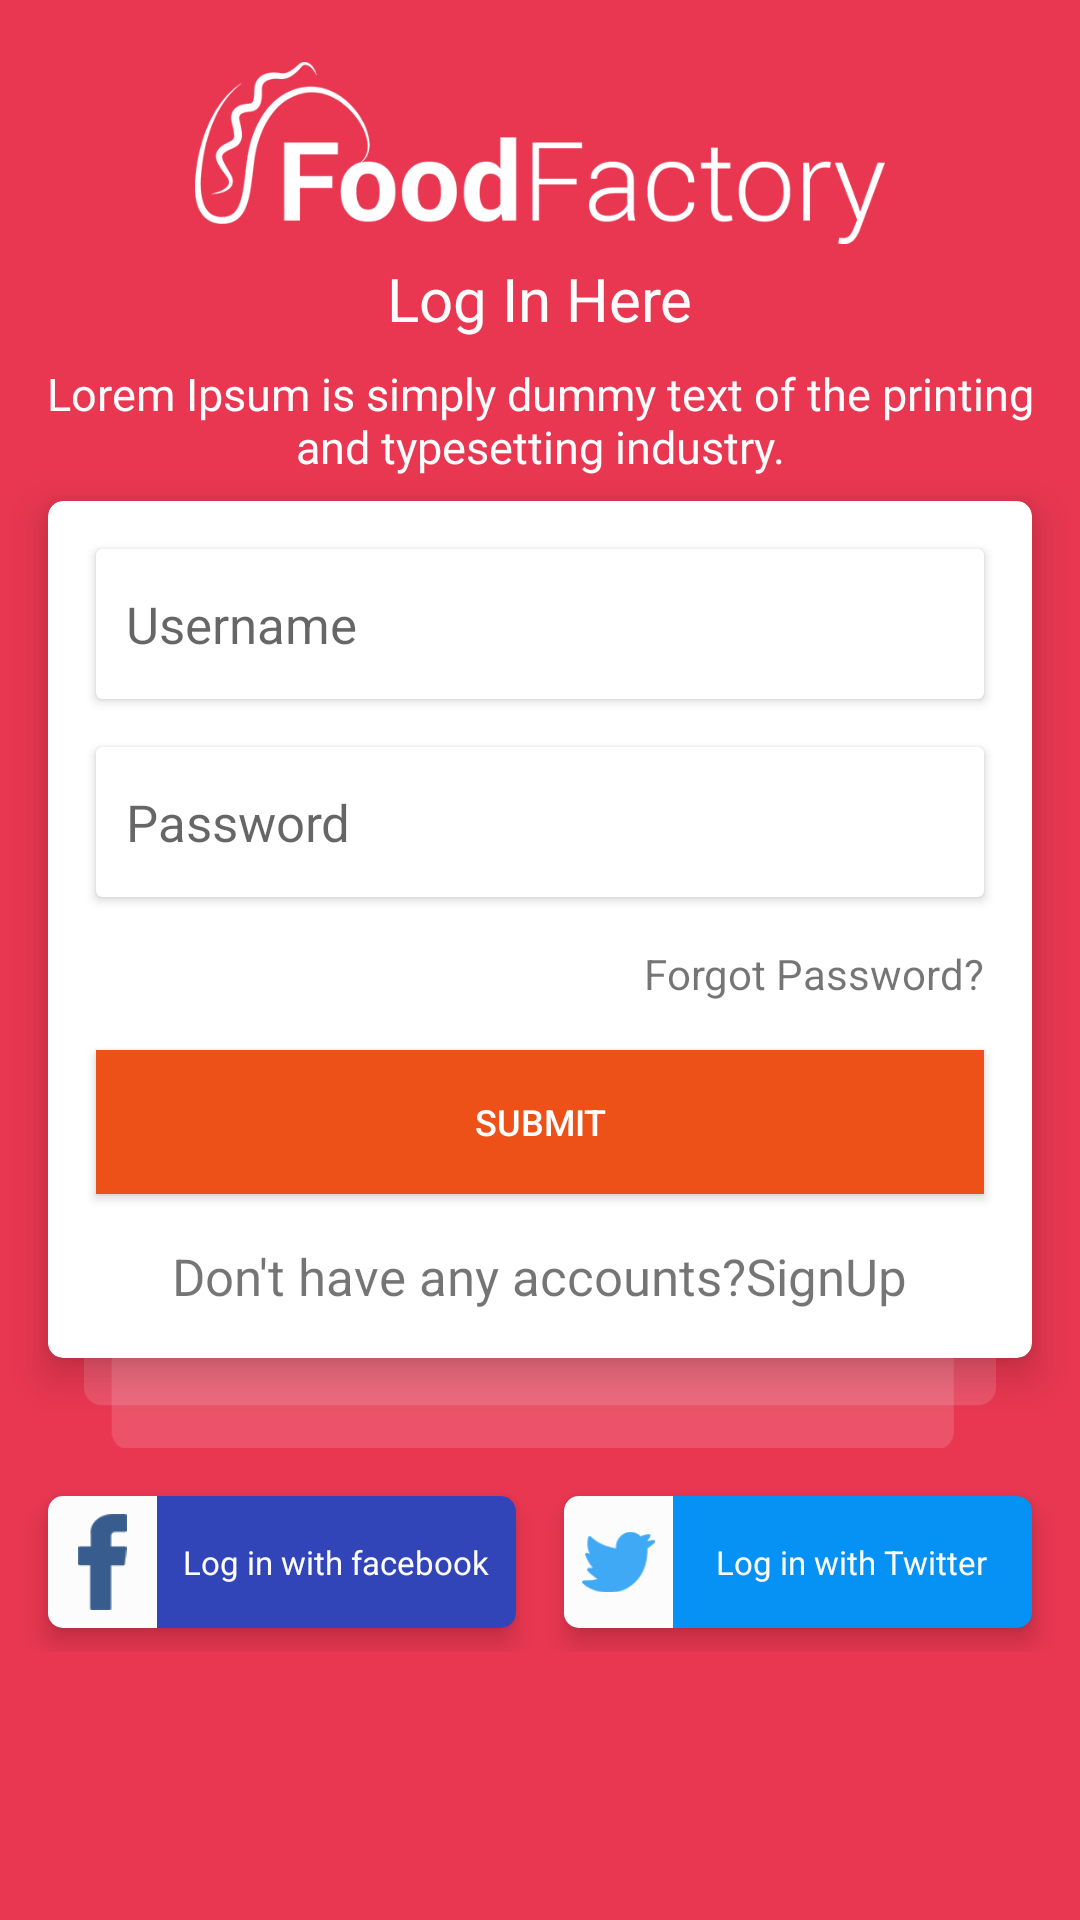

Android layout source for this screen:
<!-- AndroidManifest.xml: activity theme AppTheme.NoActionBar -->
<!-- res/layout/activity_login.xml -->
<?xml version="1.0" encoding="utf-8"?>
<LinearLayout xmlns:android="http://schemas.android.com/apk/res/android"
    xmlns:app="http://schemas.android.com/apk/res-auto"
    xmlns:tools="http://schemas.android.com/tools"
    android:layout_width="match_parent"
    android:layout_height="match_parent"
    android:background="#E93751"
    android:orientation="vertical"
    tools:context="com.foodapp.foodfactory.ActivityPackage.LoginActivity">



    <ImageView
        android:layout_width="230dp"
        android:layout_marginTop="16dp"
        android:layout_height="70dp"
        android:scaleType="centerInside"
        android:layout_gravity="center_horizontal"
        android:src="@drawable/main_logo"
       />

    <TextView
        android:textColor="@color/color_white"
        android:layout_width="wrap_content"
        android:layout_height="wrap_content"
        android:layout_gravity="center_horizontal"
        android:text="Log In Here"
        android:textSize="20sp"
        />

    <TextView
        android:textColor="@color/color_white"
        android:layout_width="wrap_content"
        android:layout_height="wrap_content"
        android:layout_gravity="center_horizontal"
        android:textAlignment="center"
        android:layout_margin="8dp"
        android:text="@string/loren_ipsum"
        android:textSize="15sp"
        />

    <android.support.v7.widget.CardView
        android:layout_marginStart="16dp"
        android:layout_marginEnd="16dp"
        android:layout_width="match_parent"
        app:cardElevation="8dp"
        app:cardCornerRadius="5dp"
        android:clipChildren="false"
        android:clipToPadding="false"
        android:divider="@android:color/transparent"
        android:dividerHeight="0.0px"
        app:cardPreventCornerOverlap="false"
        android:layout_height="wrap_content">

        <LinearLayout
            android:layout_width="match_parent"
            android:orientation="vertical"
            android:layout_margin="8dp"
            android:layout_height="match_parent">

            <android.support.v7.widget.CardView
                android:layout_width="match_parent"
                android:layout_height="50dp"
                android:layout_margin="8dp"
                android:clickable="true"
                android:clipChildren="false"
                android:clipToPadding="false"
                android:divider="@android:color/transparent"
                android:dividerHeight="0.0px"
                android:foreground="?android:attr/selectableItemBackground"
                app:cardElevation="2dp">

                
                <EditText
                    android:inputType="text"
                    android:layout_width="match_parent"
                    android:layout_height="match_parent"
                    android:layout_margin="5dp"
                    android:background="@android:color/transparent"
                    android:hint="Username"
                    android:paddingStart="5dp"
                    android:singleLine="true"
                    android:textSize="17sp" />

            </android.support.v7.widget.CardView>


            <android.support.v7.widget.CardView
                android:layout_width="match_parent"
                android:layout_height="50dp"
                android:layout_margin="8dp"
                android:clickable="true"
                android:clipChildren="false"
                android:clipToPadding="false"
                android:divider="@android:color/transparent"
                android:dividerHeight="0.0px"
                android:foreground="?android:attr/selectableItemBackground"
                app:cardElevation="2dp">

                
                <EditText
                    android:layout_width="match_parent"
                    android:layout_height="match_parent"
                    android:layout_margin="5dp"
                    android:inputType="textPassword"
                    android:background="@android:color/transparent"
                    android:hint="Password"
                    android:paddingStart="5dp"
                    android:singleLine="true"
                    android:textSize="17sp" />
            </android.support.v7.widget.CardView>


            <TextView
                android:layout_width="wrap_content"
                android:layout_gravity="end"
                android:layout_margin="8dp"
                android:layout_height="wrap_content"
                android:text="Forgot Password?"
                />

            <android.support.v7.widget.AppCompatButton
                android:id="@+id/btn_login"
                android:layout_width="fill_parent"
                android:layout_height="wrap_content"
                android:layout_margin="8dp"
                android:onClick="onLogIn"
                android:padding="5dp"
                android:background="@color/color_btn"
                android:text="Submit"
                android:textColor="#FFFF"
                android:textSize="12sp" />

            <TextView
                android:layout_width="wrap_content"
                android:layout_gravity="center_horizontal"
                android:layout_margin="8dp"
                android:layout_height="wrap_content"
                android:textSize="17sp"
                android:id="@+id/login_signup_text"
                android:clickable="true"
                android:text="Don't have any accounts?SignUp"
                />

        </LinearLayout>

    </android.support.v7.widget.CardView>

    <ImageView
        android:layout_gravity="center_horizontal"
        android:layout_width="match_parent"
   android:scaleType="centerCrop"
        android:layout_marginStart="28dp"
        android:layout_marginEnd="28dp"
        android:layout_height="30dp"
        android:src="@drawable/card_buttom"
        />


    <LinearLayout
        android:layout_marginTop="8dp"
        android:orientation="horizontal"
        android:layout_marginEnd="8dp"
        android:layout_marginStart="8dp"
        android:layout_width="match_parent"
        android:layout_height="60dp">

        <LinearLayout
            android:layout_width="0dp"
            android:orientation="horizontal"
            android:layout_weight="1"
            android:layout_height="match_parent">


            <android.support.v7.widget.CardView
                android:layout_width="match_parent"
                android:layout_height="match_parent"
                android:layout_margin="8dp"
                android:clickable="true"
                android:clipChildren="false"
                android:clipToPadding="false"
                android:divider="@android:color/transparent"
                android:dividerHeight="0.0px"
                android:foreground="?android:attr/selectableItemBackground"
                app:cardCornerRadius="5dp"
                app:cardBackgroundColor="@color/color_fb"
                app:cardElevation="5dp">

                <LinearLayout
                    android:layout_width="match_parent"
                    android:orientation="horizontal"
                    android:layout_height="match_parent">

                    <LinearLayout
                        android:layout_width="0dp"
                        android:layout_weight="1"
                        android:background="@color/color_white"
                        android:gravity="center"
                        android:layout_height="match_parent">
                        <ImageView
                            android:layout_width="match_parent"
                            android:layout_height="match_parent"
                            android:src="@drawable/fb"
                            android:scaleType="centerInside"
                            android:padding="6dp"
                            android:layout_gravity="center"
                            />
                    </LinearLayout>

                    <LinearLayout
                        android:layout_width="0dp"
                        android:layout_weight="3"
                        android:layout_margin="5dp"
                        android:gravity="center"
                        android:background="@color/color_fb"
                        android:layout_height="match_parent">

                        <TextView
                            android:layout_width="wrap_content"
                            android:layout_height="wrap_content"
                            android:text="Log in with facebook"
                            android:textSize="11sp"
                            android:textColor="@color/color_white"
                            />

                    </LinearLayout>


                </LinearLayout>

            </android.support.v7.widget.CardView>


        </LinearLayout>
        


        <LinearLayout
            android:layout_width="0dp"
            android:layout_weight="1"
            android:orientation="horizontal"
            android:layout_height="match_parent">

            <android.support.v7.widget.CardView
                android:layout_width="match_parent"
                android:layout_height="match_parent"
                android:layout_margin="8dp"
                android:clickable="true"
                android:clipChildren="false"
                app:cardBackgroundColor="@color/color_twitter"
                app:cardCornerRadius="5dp"
                android:clipToPadding="false"
                android:divider="@android:color/transparent"
                android:dividerHeight="0.0px"
                android:foreground="?android:attr/selectableItemBackground"
                app:cardElevation="5dp">

                <LinearLayout
                    android:layout_width="match_parent"
                    android:orientation="horizontal"
                    android:layout_height="match_parent">

                    <LinearLayout
                        android:layout_width="0dp"
                        android:layout_weight="1"
                        android:background="@color/color_white"
                        android:gravity="center"
                        android:layout_height="match_parent">
                        <ImageView
                            android:layout_width="match_parent"
                            android:layout_height="match_parent"
                            android:src="@drawable/twitter"
                            android:scaleType="centerInside"
                            android:padding="6dp"
                            android:layout_gravity="center"
                            />
                    </LinearLayout>

                    <LinearLayout
                        android:layout_width="0dp"
                        android:layout_weight="3"
                        android:layout_margin="5dp"
                        android:gravity="center"
                        android:background="@color/color_twitter"
                        android:layout_height="match_parent">

                        <TextView
                            android:layout_width="wrap_content"
                            android:layout_height="wrap_content"
                            android:text="Log in with Twitter"
                            android:textSize="11sp"
                            android:textColor="@color/color_white"
                            />

                    </LinearLayout>


                </LinearLayout>

            </android.support.v7.widget.CardView>




        </LinearLayout>
    </LinearLayout>


</LinearLayout>
<!-- resources referenced by this layout -->
<resources>
  <color name="color_btn">#ED5117</color>
  <color name="color_fb">#3145B8</color>
  <color name="color_twitter">#0691F4</color>
  <color name="color_white">#FCFCFC</color>
  <!-- drawable card_buttom: png bitmap (drawable, 1774 bytes) -->
  <!-- drawable fb: png bitmap (drawable, 1485 bytes) -->
  <!-- drawable main_logo: png bitmap (drawable, 20152 bytes) -->
  <!-- drawable twitter: png bitmap (drawable, 2171 bytes) -->
  <string name="loren_ipsum">Lorem Ipsum is simply dummy text of the printing and typesetting industry. </string>
  <style name="AppTheme.NoActionBar">
          <item name="windowActionBar">false</item>
          <item name="windowNoTitle">true</item>
      </style>
</resources>
